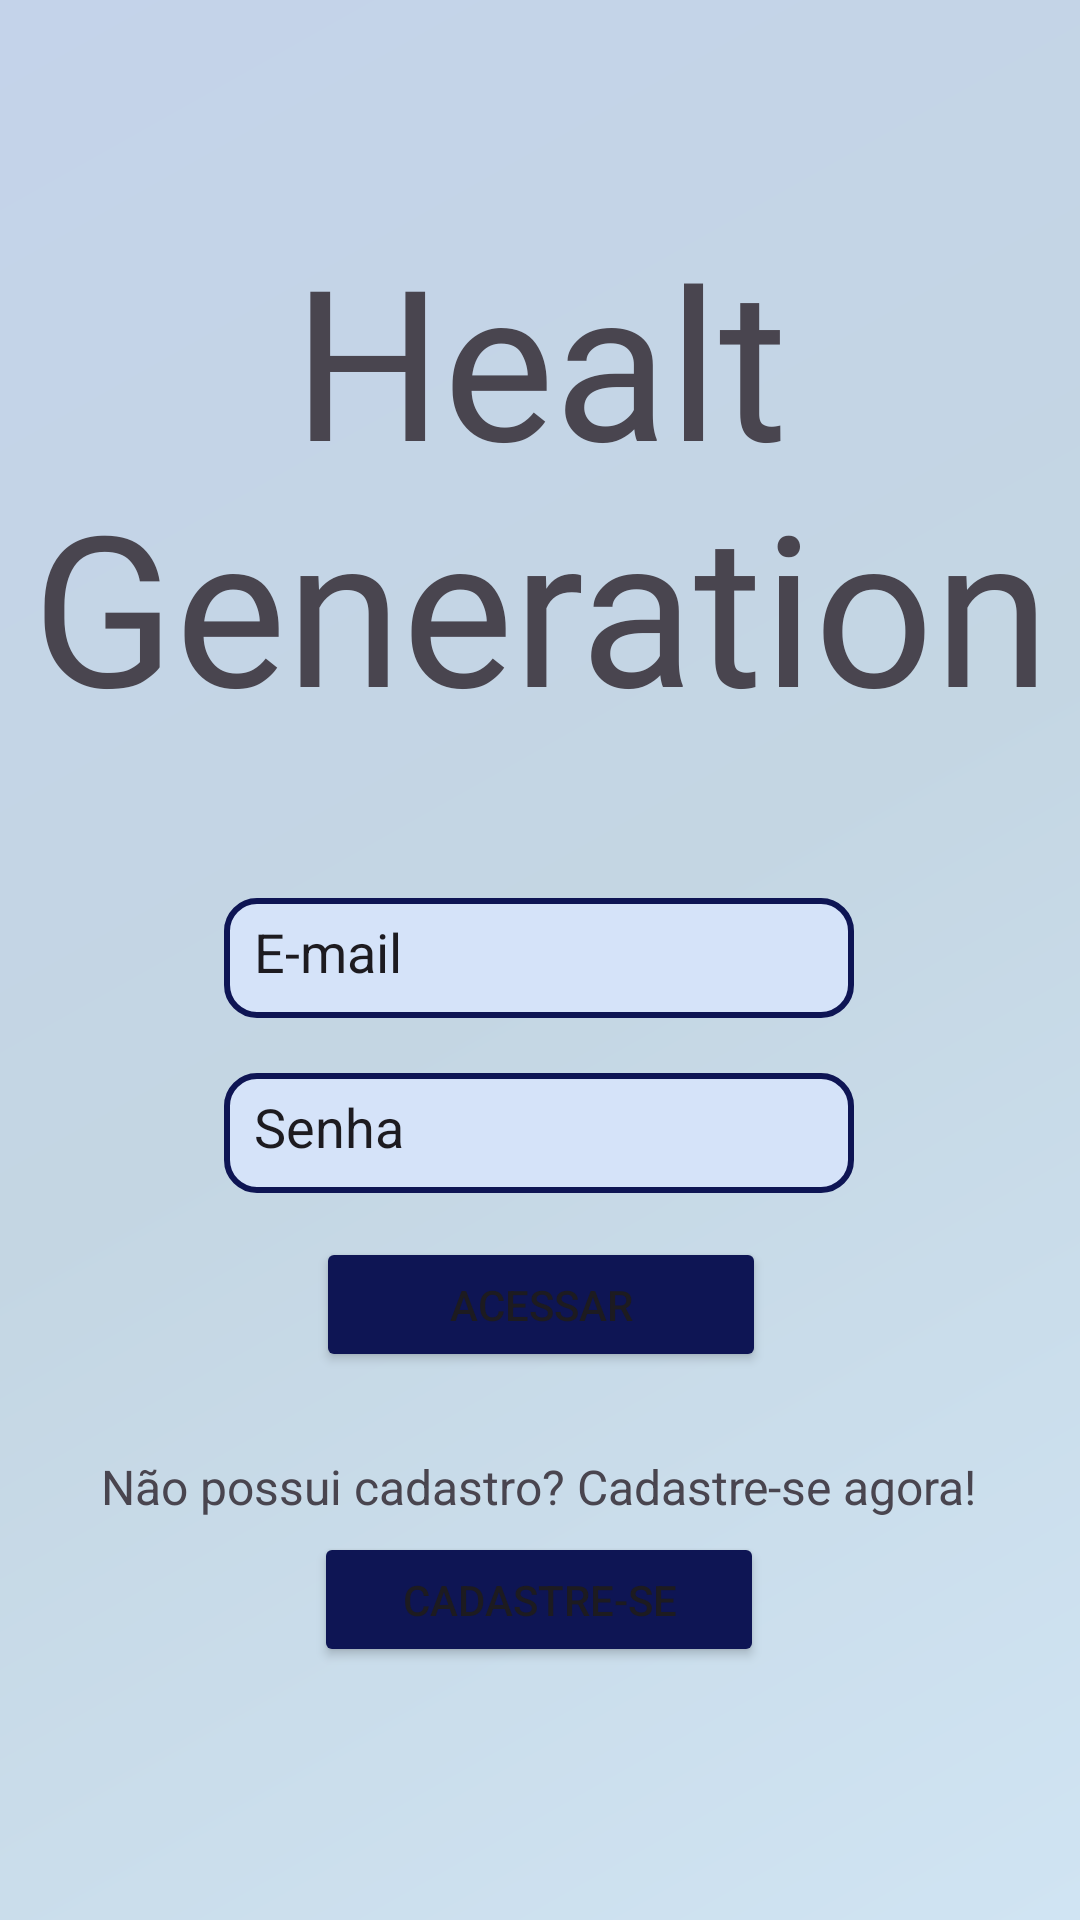

Produce the Android XML layout that renders to this screen, including the resource entries it uses.
<!-- AndroidManifest.xml: application theme Theme.HealthGeneration -->
<!-- res/layout/activity_login.xml -->
<?xml version="1.0" encoding="utf-8"?>
<androidx.constraintlayout.widget.ConstraintLayout xmlns:android="http://schemas.android.com/apk/res/android"
    xmlns:app="http://schemas.android.com/apk/res-auto"
    xmlns:tools="http://schemas.android.com/tools"
    android:background="@drawable/new_background_fundo"
    android:layout_width="match_parent"
    android:layout_height="match_parent"
    tools:context=".LoginActivity">

    <TextView
        android:id="@+id/textView"
        android:layout_width="wrap_content"
        android:layout_height="wrap_content"
        android:fontFamily="@font/anton"
        android:textAlignment="center"
        android:text="Healt Generation"
        android:textSize="70dp"
        app:layout_constraintBottom_toBottomOf="parent"
        app:layout_constraintEnd_toEndOf="parent"
        app:layout_constraintStart_toStartOf="parent"
        app:layout_constraintTop_toTopOf="parent"
        app:layout_constraintVertical_bias="0.157" />

    <EditText
        android:id="@+id/editTextText"
        android:layout_width="210dp"
        android:layout_height="40dp"
        android:background="@drawable/backgroud_texto"
        android:ems="10"
        android:inputType="text"
        android:padding="10dp"
        android:text="E-mail"
        app:layout_constraintBottom_toBottomOf="parent"
        app:layout_constraintEnd_toEndOf="parent"
        app:layout_constraintHorizontal_bias="0.497"
        app:layout_constraintStart_toStartOf="parent"
        app:layout_constraintTop_toTopOf="parent"
        app:layout_constraintVertical_bias="0.499" />

    <EditText
        android:id="@+id/editTextText2"
        android:layout_width="210dp"
        android:layout_height="40dp"
        android:background="@drawable/backgroud_texto"
        android:ems="10"
        android:inputType="text"
        android:padding="10dp"
        android:text="Senha"
        app:layout_constraintBottom_toBottomOf="parent"
        app:layout_constraintEnd_toEndOf="parent"
        app:layout_constraintHorizontal_bias="0.497"
        app:layout_constraintStart_toStartOf="parent"
        app:layout_constraintTop_toTopOf="parent"
        app:layout_constraintVertical_bias="0.596" />

    <Button
        android:id="@+id/button"
        android:layout_width="150dp"
        android:layout_height="45dp"
        android:backgroundTint="@color/azul4"
        android:text="Acessar"
        android:onClick="proximo2"
        app:layout_constraintBottom_toBottomOf="parent"
        app:layout_constraintEnd_toEndOf="parent"
        app:layout_constraintHorizontal_bias="0.501"
        app:layout_constraintStart_toStartOf="parent"
        app:layout_constraintTop_toTopOf="parent"
        app:layout_constraintVertical_bias="0.693" />

    <TextView
        android:id="@+id/textView2"
        android:layout_width="wrap_content"
        android:layout_height="wrap_content"
        android:text="Não possui cadastro? Cadastre-se agora!"
        android:textSize="16dp"
        app:layout_constraintBottom_toBottomOf="parent"
        app:layout_constraintEnd_toEndOf="parent"
        app:layout_constraintHorizontal_bias="0.495"
        app:layout_constraintStart_toStartOf="parent"
        app:layout_constraintTop_toTopOf="parent"
        app:layout_constraintVertical_bias="0.784" />

    <Button
        android:id="@+id/button2"
        android:layout_width="150dp"
        android:layout_height="45dp"
        android:backgroundTint="@color/azul4"
        android:text="Cadastre-se"
        android:onClick="proximo"
        app:layout_constraintBottom_toBottomOf="parent"
        app:layout_constraintEnd_toEndOf="parent"
        app:layout_constraintHorizontal_bias="0.498"
        app:layout_constraintStart_toStartOf="parent"
        app:layout_constraintTop_toTopOf="parent"
        app:layout_constraintVertical_bias="0.858" />


</androidx.constraintlayout.widget.ConstraintLayout>
<!-- resources referenced by this layout -->
<resources>
  <color name="azul4">#0E1554</color>
  <!-- drawable backgroud_texto (drawable) -->
  <?xml version="1.0" encoding="utf-8"?>
  <shape xmlns:android="http://schemas.android.com/apk/res/android"
  
      android:shape="rectangle"
      >
  
      <solid android:color="@color/azul5"></solid>
      <stroke android:color="@color/azul4" android:width="2dp"></stroke>
      <corners android:radius="10dp"></corners>
  
  </shape>
  <!-- drawable new_background_fundo (drawable) -->
  <?xml version="1.0" encoding="utf-8"?>
  <shape xmlns:android="http://schemas.android.com/apk/res/android"
      android:shape="rectangle">
      <gradient
  
          android:startColor="#D0E4F3"
          android:centerColor="#C4D6E3"
          android:endColor="#C4D3EA"
          android:angle="135">
  
          </gradient>
  
  </shape>
  <style name="Theme.HealthGeneration" parent="Base.Theme.HealthGeneration" />
  <color name="azul5">#D5E3F9</color>
  <style name="Base.Theme.HealthGeneration" parent="Theme.Material3.DayNight.NoActionBar">
          
          
      </style>
</resources>
